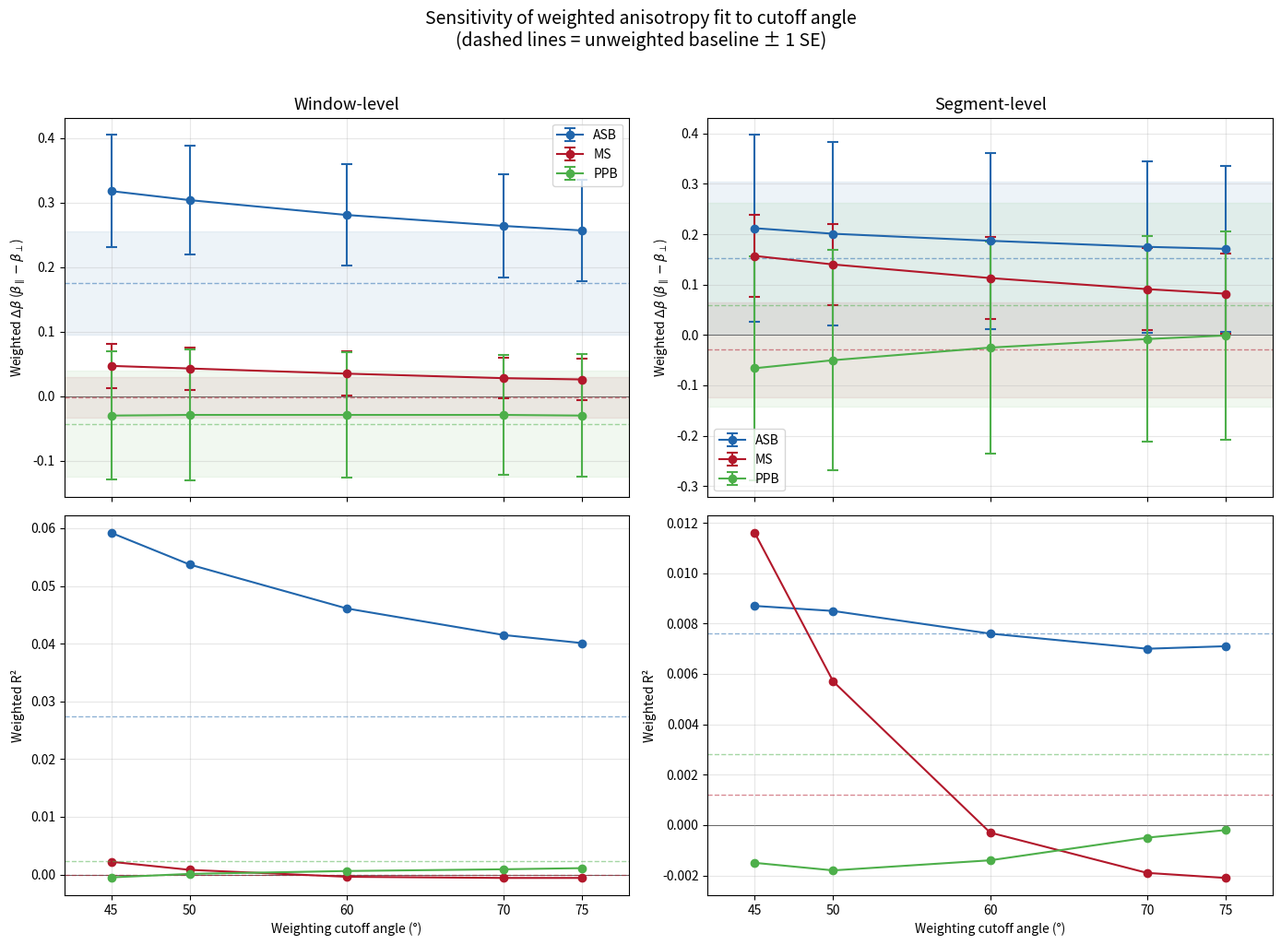

Recreate this plot in Python.
import numpy as np
import matplotlib.pyplot as plt

"""
Plot delta-beta and R² as a function of weighting cutoff angle
for all three regions, at both window and segment level.

Data extracted from the weighted_anisotropy.py results at each cutoff.
"""

cutoffs = [45, 50, 60, 70, 75]

# Unweighted values are the same across all cutoffs (no weighting applied)
# Format: (delta_beta, delta_se, r2)

regions = {
    'ASB (Aurora Subglacial Basin)': {
        'short': 'ASB',
        'window': {
            'unweighted': (0.176, 0.080, 0.0274),
            'weighted': {
                45: (0.318, 0.087, 0.0592),
                50: (0.304, 0.084, 0.0537),
                60: (0.281, 0.079, 0.0461),
                70: (0.264, 0.080, 0.0415),
                75: (0.257, 0.079, 0.0401),
            }
        },
        'segment': {
            'unweighted': (0.153, 0.152, 0.0076),
            'weighted': {
                45: (0.212, 0.185, 0.0087),
                50: (0.201, 0.182, 0.0085),
                60: (0.187, 0.175, 0.0076),
                70: (0.175, 0.170, 0.0070),
                75: (0.171, 0.165, 0.0071),
            }
        }
    },
    'MS (Moller Stream)': {
        'short': 'MS',
        'window': {
            'unweighted': (-0.002, 0.031, 0.0000),
            'weighted': {
                45: (0.047, 0.034, 0.0022),
                50: (0.043, 0.033, 0.0008),
                60: (0.035, 0.034, -0.0004),
                70: (0.028, 0.031, -0.0006),
                75: (0.026, 0.032, -0.0006),
            }
        },
        'segment': {
            'unweighted': (-0.029, 0.094, 0.0012),
            'weighted': {
                45: (0.157, 0.082, 0.0116),
                50: (0.140, 0.081, 0.0057),
                60: (0.113, 0.081, -0.0003),
                70: (0.091, 0.082, -0.0019),
                75: (0.082, 0.079, -0.0021),
            }
        }
    },
    'PPB (Pensacola/Pole)': {
        'short': 'PPB',
        'window': {
            'unweighted': (-0.043, 0.082, 0.0023),
            'weighted': {
                45: (-0.030, 0.099, -0.0005),
                50: (-0.029, 0.101, 0.0001),
                60: (-0.029, 0.097, 0.0006),
                70: (-0.029, 0.093, 0.0009),
                75: (-0.030, 0.095, 0.0011),
            }
        },
        'segment': {
            'unweighted': (0.060, 0.203, 0.0028),
            'weighted': {
                45: (-0.066, 0.222, -0.0015),
                50: (-0.050, 0.219, -0.0018),
                60: (-0.025, 0.210, -0.0014),
                70: (-0.008, 0.204, -0.0005),
                75: (-0.001, 0.207, -0.0002),
            }
        }
    }
}

colours = {
    'ASB (Aurora Subglacial Basin)': '#2166ac',
    'MS (Moller Stream)': '#b2182b',
    'PPB (Pensacola/Pole)': '#4daf4a',
}

fig, axes = plt.subplots(2, 2, figsize=(14, 10), sharex=True)

for col, level in enumerate(['window', 'segment']):
    ax_db = axes[0, col]
    ax_r2 = axes[1, col]

    for region_name, data in regions.items():
        colour = colours[region_name]
        short = data['short']
        level_data = data[level]

        unw_db, unw_se, unw_r2 = level_data['unweighted']

        db_vals = [level_data['weighted'][c][0] for c in cutoffs]
        db_errs = [level_data['weighted'][c][1] for c in cutoffs]
        r2_vals = [level_data['weighted'][c][2] for c in cutoffs]

        # delta-beta
        ax_db.errorbar(cutoffs, db_vals, yerr=db_errs, fmt='o-', color=colour,
                        capsize=4, capthick=1.5, linewidth=1.5, markersize=6,
                        label=short)
        ax_db.axhline(unw_db, color=colour, linestyle='--', alpha=0.5, linewidth=1)
        ax_db.fill_between([cutoffs[0] - 3, cutoffs[-1] + 3],
                           unw_db - unw_se, unw_db + unw_se,
                           color=colour, alpha=0.08)

        # R²
        ax_r2.plot(cutoffs, r2_vals, 'o-', color=colour, linewidth=1.5,
                   markersize=6, label=short)
        ax_r2.axhline(unw_r2, color=colour, linestyle='--', alpha=0.5, linewidth=1)

    ax_db.axhline(0, color='k', linewidth=0.5, zorder=0)
    ax_r2.axhline(0, color='k', linewidth=0.5, zorder=0)

    ax_db.set_title(f'{level.capitalize()}-level', fontsize=13)
    ax_db.set_ylabel(r'Weighted $\Delta\beta$ ($\beta_\parallel - \beta_\perp$)')
    ax_r2.set_ylabel(r'Weighted R²')
    ax_r2.set_xlabel('Weighting cutoff angle (°)')

    ax_db.legend(fontsize=10)
    ax_db.grid(True, alpha=0.3)
    ax_r2.grid(True, alpha=0.3)

    ax_r2.set_xticks(cutoffs)
    ax_r2.set_xlim(42, 78)

fig.suptitle('Sensitivity of weighted anisotropy fit to cutoff angle\n'
             '(dashed lines = unweighted baseline ± 1 SE)',
             fontsize=14, y=1.02)

plt.tight_layout()
plt.savefig('cutoff_sensitivity.png', dpi=300, bbox_inches='tight')
print('Saved to cutoff_sensitivity.png')
plt.close()
